Run: headless pygame with SDL's dummy video driver; simulated clock (each Clock.tick advances the game by its frame time, no real sleeping); random seed 0; keys injected as events and as key.get_pressed() state; mouse plan: one left click at the window centre at the start of phase 2, then a move to the lower-right quarter at the start of phase 3.
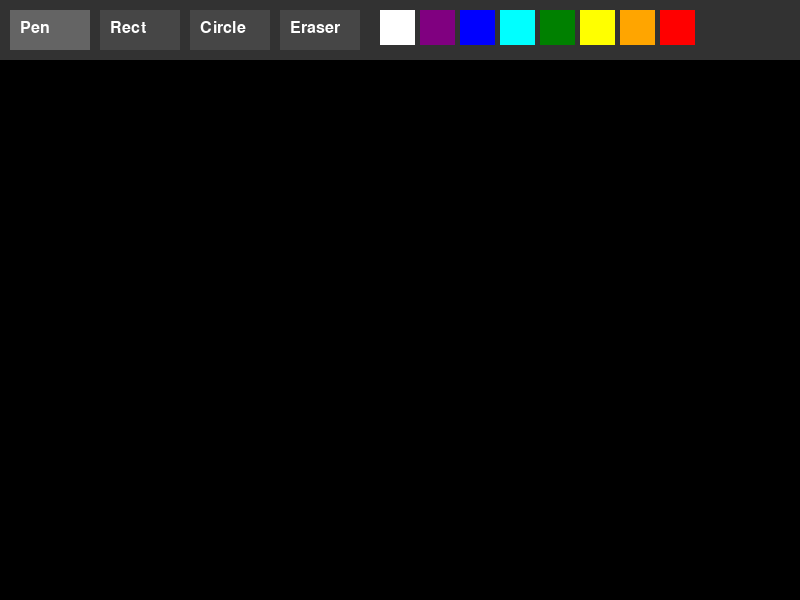
Frame 1 of 4 · flips 1–60 · no input
Frame 2 of 4 · flips 61–180 · clicked the window centre · tapped SPACE, RETURN · held RIGHT (→), D · screen unchanged from frame 1, image omitted
Frame 3 of 4 · flips 181–300 · moved the mouse to the lower-right quarter · held DOWN (↓), S · screen unchanged from frame 2, image omitted
Frame 4 of 4 · flips 301–420 · held LEFT (←), A, UP (↑), W · screen unchanged from frame 3, image omitted

The pygame program that drew these frames:

import pygame
import sys

# Инициализация Pygame
pygame.init()

# Настройки экрана
WIDTH, HEIGHT = 800, 600
screen = pygame.display.set_mode((WIDTH, HEIGHT))
pygame.display.set_caption("Simple Paint")

# Цвета
BLACK = (0, 0, 0)
WHITE = (255, 255, 255)
COLORS = [ 
    (255, 255, 255),  # Белый
    (128, 0, 128),    # Фиолетовый
    (0, 0, 255),      # Синий
    (0, 255, 255),    # Голубой
    (0, 128, 0),      # Зелёный
    (255, 255, 0),    # Жёлтый
    (255, 165, 0),    # Оранжевый
    (255, 0, 0)       # Красный
]

# Настройки рисования
drawing = False
last_pos = None
current_color = WHITE
current_tool = "pen"  # 'pen', 'rect', 'circle', 'eraser'
screen.fill(BLACK)

# Кнопки инструментов
buttons = [
    {"rect": pygame.Rect(10, 10, 80, 40), "text": "Pen", "tool": "pen"},
    {"rect": pygame.Rect(100, 10, 80, 40), "text": "Rect", "tool": "rect"},
    {"rect": pygame.Rect(190, 10, 80, 40), "text": "Circle", "tool": "circle"},
    {"rect": pygame.Rect(280, 10, 80, 40), "text": "Eraser", "tool": "eraser"}
]

# Кнопки цветов
color_buttons = []
for i, color in enumerate(COLORS):
    color_buttons.append({
        "rect": pygame.Rect(380 + i * 40, 10, 35, 35),
        "color": color
    })

# Основной цикл
clock = pygame.time.Clock()
while True:
    for event in pygame.event.get():
        if event.type == pygame.QUIT:
            pygame.quit()
            sys.exit()

        # Обработка нажатия мыши
        if event.type == pygame.MOUSEBUTTONDOWN:
            if event.button == 1:  # Левая кнопка мыши
                drawing = True
                last_pos = event.pos

                # Проверка нажатия на кнопки инструментов
                for button in buttons:
                    if button["rect"].collidepoint(event.pos):
                        current_tool = button["tool"]
                        if current_tool == "eraser":
                            current_color = BLACK

                # Проверка нажатия на кнопки цветов
                for btn in color_buttons:
                    if btn["rect"].collidepoint(event.pos):
                        current_color = btn["color"]
                        current_tool = "pen"  # Переключаемся на карандаш при выборе цвета

        # Обработка движения мыши (рисование)
        if event.type == pygame.MOUSEMOTION and drawing:
            if current_tool == "pen":
                pygame.draw.line(screen, current_color, last_pos, event.pos, 3)
                last_pos = event.pos
            elif current_tool == "eraser":
                pygame.draw.line(screen, BLACK, last_pos, event.pos, 10)
                last_pos = event.pos

        # Обработка отпускания кнопки мыши (завершение фигуры)
        if event.type == pygame.MOUSEBUTTONUP and event.button == 1:
            drawing = False
            if current_tool == "rect":
                width = event.pos[0] - last_pos[0]
                height = event.pos[1] - last_pos[1]
                pygame.draw.rect(screen, current_color, (last_pos[0], last_pos[1], width, height), 2)
            elif current_tool == "circle":
                radius = ((event.pos[0] - last_pos[0]) ** 2 + (event.pos[1] - last_pos[1]) ** 2) ** 0.5
                pygame.draw.circle(screen, current_color, last_pos, int(radius), 2)

    # Отрисовка интерфейса
    pygame.draw.rect(screen, (50, 50, 50), (0, 0, WIDTH, 60))  # Панель инструментов

    # Отрисовка кнопок инструментов (развёрнутая версия)
    for button in buttons:
        # Заменяем тернарный оператор на полную версию if-else
        if current_tool == button["tool"]:
            # Если это активная кнопка - более светлый серый
            button_color = (100, 100, 100)
        else:
            # Если неактивная - более тёмный серый
            button_color = (70, 70, 70)
        
        # Рисуем прямоугольник кнопки
        pygame.draw.rect(screen, button_color, button["rect"])
        
        # Создаём шрифт
        button_font = pygame.font.SysFont(None, 24)
        
        # Создаём текст
        button_text = button_font.render(button["text"], True, WHITE)
        
        # Размещаем текст на кнопке (с отступами)
        text_x = button["rect"].x + 10
        text_y = button["rect"].y + 10
        screen.blit(button_text, (text_x, text_y))

    # Отрисовка кнопок цветов
    for btn in color_buttons:
        pygame.draw.rect(screen, btn["color"], btn["rect"])

    pygame.display.flip()
    clock.tick(60)
